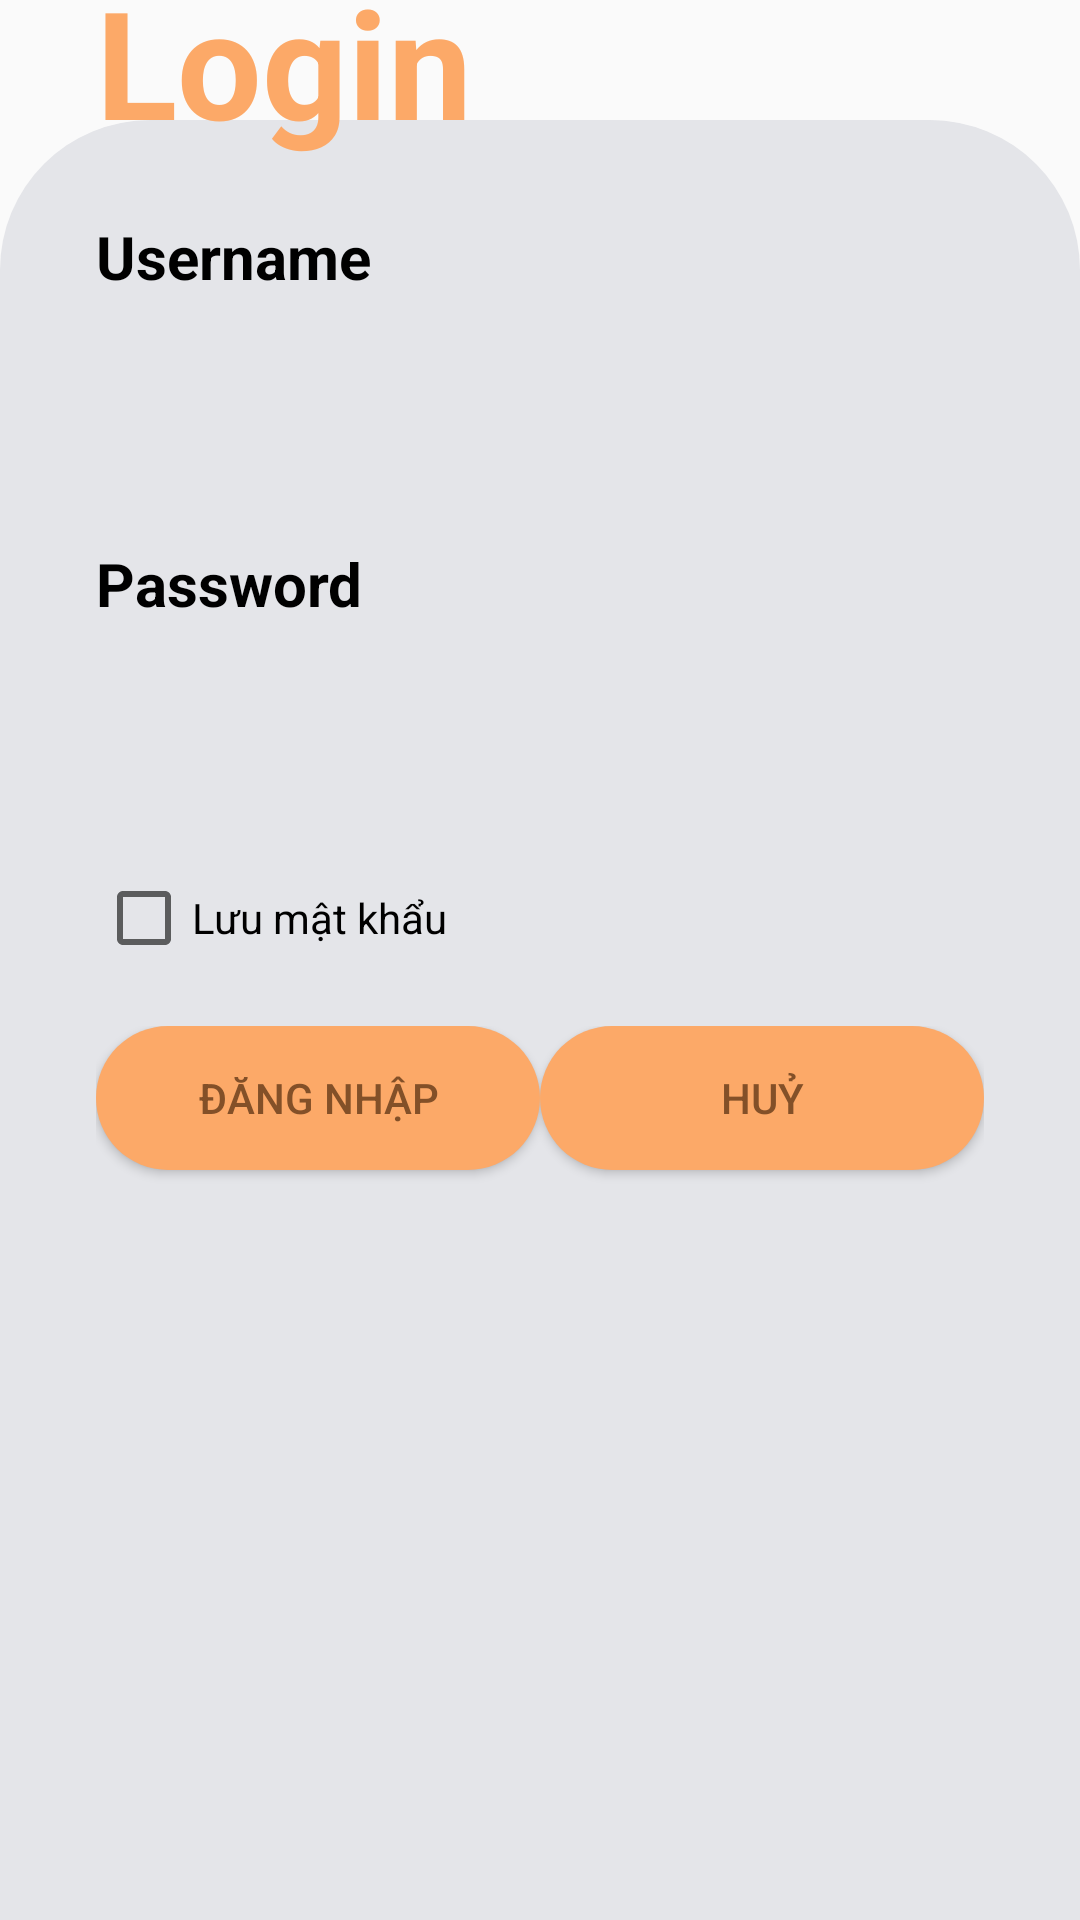

This screen was rendered from an Android layout file. Write that file and the resources it references.
<!-- AndroidManifest.xml: application theme Theme.Library_manager_project -->
<!-- res/layout/activity_login_2.xml -->
<?xml version="1.0" encoding="utf-8"?>
<androidx.constraintlayout.widget.ConstraintLayout xmlns:android="http://schemas.android.com/apk/res/android"
    xmlns:app="http://schemas.android.com/apk/res-auto"
    android:layout_width="match_parent"
    android:layout_height="match_parent">

    <ImageView
        android:id="@+id/imageView3"
        android:layout_width="wrap_content"
        android:layout_height="wrap_content"

        app:layout_constraintEnd_toEndOf="parent"
        app:layout_constraintStart_toStartOf="parent"
        app:layout_constraintTop_toTopOf="parent"
        app:srcCompat="@drawable/back_login" />

    <LinearLayout
        android:id="@+id/linearLayout"
        android:layout_width="match_parent"
        android:layout_height="600dp"
        android:orientation="vertical"
        android:padding="32dp"
        android:background="@drawable/background_bottom"
        app:layout_constraintBottom_toBottomOf="parent"
        app:layout_constraintEnd_toEndOf="parent"
        app:layout_constraintStart_toStartOf="parent">

        <TextView
            android:id="@+id/textView2"
            android:layout_width="match_parent"
            android:layout_height="wrap_content"
            android:text="Username"
            android:textSize="20dp"
            android:textStyle="bold"
            android:textColor="@color/black"
            />

        <EditText
            android:id="@+id/edUserName"
            android:layout_width="match_parent"
            android:layout_height="50dp"
            android:background="@drawable/edittext_background"
            android:ems="10"
            android:inputType="text"
            android:padding="8dp"
            android:textColor="@color/textcolor"
            android:textStyle="bold"
            android:textSize="20sp"
            android:layout_marginTop="8dp"
            android:layout_marginBottom="24dp"/>
        <TextView
            android:id="@+id/textView3"
            android:layout_width="match_parent"
            android:layout_height="wrap_content"
            android:text="Password"
            android:textSize="20dp"
            android:textStyle="bold"
            android:textColor="@color/black"
            />

        <EditText
            android:id="@+id/edPassword"
            android:layout_width="match_parent"
            android:layout_height="50dp"
            android:background="@drawable/edittext_background"
            android:ems="10"
            android:inputType="textPassword"
            android:layout_marginTop="8dp"
            android:padding="8dp"

            android:textColor="@color/textcolor"
            android:textStyle="bold"
            android:textSize="20sp"
            android:layout_marginBottom="24dp"/>
        <CheckBox
            android:id="@+id/chkRememberPass"
            android:layout_width="match_parent"
            android:layout_height="wrap_content"
            android:text="Lưu mật khẩu"
            android:layout_marginBottom="20dp"
            android:focusedSearchResultHighlightColor="@color/timthan"
            />

        <LinearLayout
            android:layout_width="match_parent"
            android:layout_height="match_parent"
            android:orientation="horizontal">

            <Button
                android:id="@+id/btnLogin"
                android:layout_width="wrap_content"
                android:layout_height="wrap_content"
                android:layout_weight="1"
                android:background="@drawable/button_login_background"
                android:text="Đăng nhập"
                android:textColor="@color/camdam" />

            <Button
                android:id="@+id/btnCancel"
                android:layout_width="wrap_content"
                android:layout_height="wrap_content"
                android:layout_weight="1"
                android:background="@drawable/button_login_background"
                android:text="Huỷ"
                android:textColor="@color/camdam" />
        </LinearLayout>
    </LinearLayout>

    <TextView
        android:id="@+id/textView4"
        android:layout_width="wrap_content"
        android:layout_height="wrap_content"
        android:text="Login"

        android:layout_marginStart="32dp"
        android:textColor="@color/cam"
        android:textSize="50dp"
        android:textStyle="bold"
        app:layout_constraintBottom_toTopOf="@+id/linearLayout"
        app:layout_constraintStart_toStartOf="parent"
        app:layout_constraintTop_toTopOf="@id/imageView3" />


</androidx.constraintlayout.widget.ConstraintLayout>
<!-- resources referenced by this layout -->
<resources>
  <color name="black">#FF000000</color>
  <color name="cam">#fca968</color>
  <color name="camdam">#835028</color>
  <color name="textcolor">#8e8e8e</color>
  <color name="timthan">#6d6dbf</color>
  <!-- drawable background_bottom (drawable) -->
  <?xml version="1.0" encoding="utf-8"?>
  <selector xmlns:android="http://schemas.android.com/apk/res/android">
  <item>
      <shape android:shape="rectangle">
          <solid android:color="#E4E5E9"/>
          <corners android:topRightRadius="50dp"
              android:topLeftRadius="50dp"/>
      </shape>
  </item>
  </selector>
  <!-- drawable button_login_background (drawable) -->
  <?xml version="1.0" encoding="utf-8"?>
  <selector xmlns:android="http://schemas.android.com/apk/res/android">
  <item>
      <shape android:shape="rectangle">
          <corners android:radius="50dp"/>
          <solid android:color="@color/cam"/>
      </shape>
  </item>
  </selector>
  <style name="Theme.Library_manager_project" parent="Base.Theme.Library_manager_project" />
  <style name="Base.Theme.Library_manager_project" parent="Theme.AppCompat.Light.NoActionBar">
          
          
      </style>
</resources>
